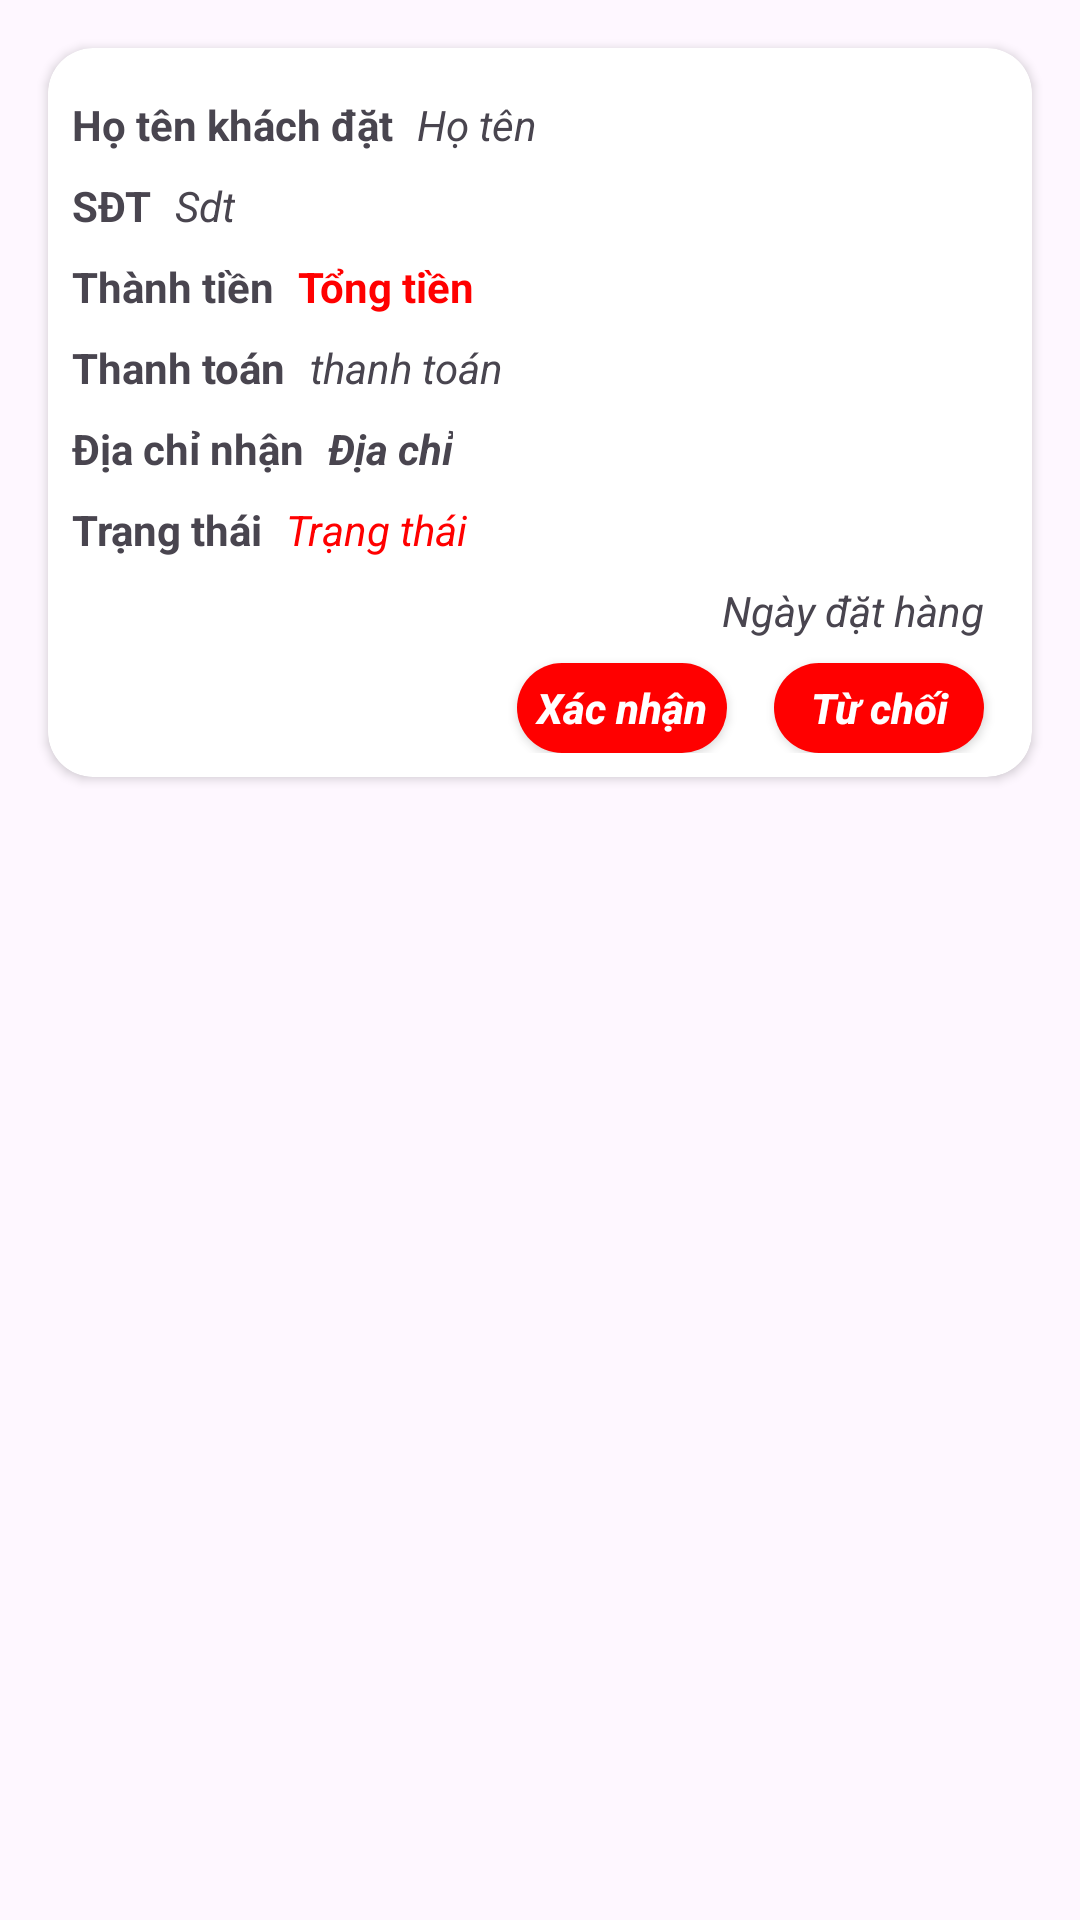

This screen was rendered from an Android layout file. Write that file and the resources it references.
<!-- AndroidManifest.xml: application theme Theme.UngDungDatDoAnOnlineNHVietKitchenSG -->
<!-- res/layout/xulydonhang_item.xml -->
<?xml version="1.0" encoding="utf-8"?>
<FrameLayout xmlns:android="http://schemas.android.com/apk/res/android"
    xmlns:app="http://schemas.android.com/apk/res-auto"
    xmlns:tools="http://schemas.android.com/tools"
    android:layout_width="match_parent"
    android:layout_height="wrap_content">

    <androidx.cardview.widget.CardView
        android:id="@+id/DonHangVuaDat1"
        android:layout_width="match_parent"
        android:layout_height="wrap_content"
        android:layout_margin="16dp"
        app:cardCornerRadius="15dp">

        <androidx.constraintlayout.widget.ConstraintLayout
            android:layout_width="match_parent"
            android:layout_height="wrap_content"
            android:padding="8dp">

            
            <androidx.recyclerview.widget.RecyclerView
                android:id="@+id/rvChiTietMonAn"
                android:layout_width="0dp"
                android:layout_height="wrap_content"
                app:layout_constraintEnd_toEndOf="parent"
                app:layout_constraintStart_toStartOf="parent"
                app:layout_constraintTop_toTopOf="parent" />

            
            <TextView
                android:id="@+id/textView10"
                android:layout_width="wrap_content"
                android:layout_height="wrap_content"
                android:layout_marginTop="8dp"
                android:text="Họ tên khách đặt"
                android:textStyle="bold"
                app:layout_constraintStart_toStartOf="parent"
                app:layout_constraintTop_toBottomOf="@id/rvChiTietMonAn" />

            

            <TextView
                android:id="@+id/txtTrangThai"
                android:layout_width="wrap_content"
                android:layout_height="wrap_content"
                android:layout_marginStart="8dp"
                android:layout_marginTop="8dp"
                android:text="Trạng thái"
                android:textColor="@color/textColor"
                android:textStyle="italic"
                app:layout_constraintStart_toEndOf="@+id/textView20"
                app:layout_constraintTop_toBottomOf="@+id/txtDiaChi" />

            <TextView
                android:id="@+id/textView14"
                android:layout_width="wrap_content"
                android:layout_height="wrap_content"
                android:layout_marginTop="8dp"
                android:text="SĐT"
                android:textStyle="bold"
                app:layout_constraintStart_toStartOf="parent"
                app:layout_constraintTop_toBottomOf="@id/textView10" />

            <TextView
                android:id="@+id/txtTongTien"
                android:layout_width="wrap_content"
                android:layout_height="wrap_content"
                android:layout_marginStart="8dp"
                android:layout_marginTop="8dp"
                android:text="Tổng tiền"
                android:textColor="@color/textColor"
                android:textStyle="bold"
                app:layout_constraintStart_toEndOf="@+id/textView21"
                app:layout_constraintTop_toBottomOf="@+id/txtSoDienThoai" />

            <androidx.appcompat.widget.AppCompatButton
                android:id="@+id/btnTuChoi"
                android:layout_width="70dp"
                android:layout_height="30dp"
                android:layout_marginTop="8dp"
                android:layout_marginEnd="8dp"
                android:background="@drawable/maubutton"
                android:text="Từ chối"
                android:textAllCaps="false"
                android:textColor="@color/white"
                android:textStyle="bold|italic"
                app:layout_constraintEnd_toEndOf="parent"
                app:layout_constraintTop_toBottomOf="@+id/txtNgayDatHang" />

            <androidx.appcompat.widget.AppCompatButton
                android:id="@+id/btnXacNhan"
                android:layout_width="70dp"
                android:layout_height="30dp"
                android:layout_marginTop="8dp"
                android:layout_marginEnd="8dp"
                android:background="@drawable/maubutton"
                android:text="Xác nhận"
                android:textAllCaps="false"
                android:textColor="@color/white"
                android:textStyle="bold|italic"
                app:layout_constraintEnd_toStartOf="@+id/btnTuChoi"
                app:layout_constraintHorizontal_bias="0.95"
                app:layout_constraintStart_toStartOf="parent"
                app:layout_constraintTop_toBottomOf="@+id/txtNgayDatHang" />

            <TextView
                android:id="@+id/txtNgayDatHang"
                android:layout_width="wrap_content"
                android:layout_height="wrap_content"
                android:layout_marginTop="8dp"
                android:layout_marginEnd="8dp"
                android:text="Ngày đặt hàng"
                android:textStyle="italic"
                app:layout_constraintEnd_toEndOf="parent"
                app:layout_constraintTop_toBottomOf="@+id/txtTrangThai" />

            <TextView
                android:id="@+id/txtThanhToan"
                android:layout_width="wrap_content"
                android:layout_height="wrap_content"
                android:layout_marginTop="8dp"
                android:text="Thanh toán"
                android:textStyle="bold"
                app:layout_constraintStart_toStartOf="parent"
                app:layout_constraintTop_toBottomOf="@+id/textView21" />

            <TextView
                android:id="@+id/textView20"
                android:layout_width="wrap_content"
                android:layout_height="wrap_content"
                android:layout_marginTop="8dp"
                android:text="Trạng thái"
                android:textStyle="bold"
                app:layout_constraintStart_toStartOf="parent"
                app:layout_constraintTop_toBottomOf="@+id/textView23" />

            <TextView
                android:id="@+id/textView21"
                android:layout_width="wrap_content"
                android:layout_height="wrap_content"
                android:layout_marginTop="8dp"
                android:text="Thành tiền"
                android:textStyle="bold"
                app:layout_constraintStart_toStartOf="parent"
                app:layout_constraintTop_toBottomOf="@+id/textView14" />

            <TextView
                android:id="@+id/textView23"
                android:layout_width="wrap_content"
                android:layout_height="wrap_content"
                android:layout_marginTop="8dp"
                android:text="Địa chỉ nhận"
                android:textStyle="bold"
                app:layout_constraintStart_toStartOf="parent"
                app:layout_constraintTop_toBottomOf="@+id/txtThanhToan" />

            <TextView
                android:id="@+id/txtHoTen"
                android:layout_width="wrap_content"
                android:layout_height="wrap_content"
                android:layout_marginStart="8dp"
                android:layout_marginTop="8dp"
                android:text="Họ tên"
                android:textStyle="italic"
                app:layout_constraintStart_toEndOf="@+id/textView10"
                app:layout_constraintTop_toBottomOf="@+id/rvChiTietMonAn" />

            <TextView
                android:id="@+id/txtSoDienThoai"
                android:layout_width="wrap_content"
                android:layout_height="wrap_content"
                android:layout_marginStart="8dp"
                android:layout_marginTop="8dp"
                android:text="Sdt"
                android:textStyle="italic"
                app:layout_constraintStart_toEndOf="@+id/textView14"
                app:layout_constraintTop_toBottomOf="@+id/textView10" />

            <TextView
                android:id="@+id/txtPhuongThucThanhToan"
                android:layout_width="wrap_content"
                android:layout_height="wrap_content"
                android:layout_marginStart="8dp"
                android:layout_marginTop="8dp"
                android:text="thanh toán"
                android:textStyle="italic"
                app:layout_constraintStart_toEndOf="@+id/txtThanhToan"
                app:layout_constraintTop_toBottomOf="@+id/txtTongTien" />

            <TextView
                android:id="@+id/txtDiaChi"
                android:layout_width="wrap_content"
                android:layout_height="wrap_content"
                android:layout_marginStart="8dp"
                android:layout_marginTop="8dp"
                android:text="Địa chỉ"
                android:textStyle="bold|italic"
                app:layout_constraintStart_toEndOf="@+id/textView23"
                app:layout_constraintTop_toBottomOf="@+id/txtPhuongThucThanhToan" />

        </androidx.constraintlayout.widget.ConstraintLayout>
    </androidx.cardview.widget.CardView>
</FrameLayout>
<!-- resources referenced by this layout -->
<resources>
  <color name="textColor">#FF0000</color>
  <color name="white">#FFFFFFFF</color>
  <!-- drawable maubutton (drawable) -->
  <?xml version="1.0" encoding="utf-8"?>
  <shape xmlns:android="http://schemas.android.com/apk/res/android">
  <gradient android:angle="-45" android:startColor="#FF0000" android:endColor="#FF0000"/>
      <corners android:radius="15dp"/>
  </shape>
  <style name="Theme.UngDungDatDoAnOnlineNHVietKitchenSG" parent="Base.Theme.UngDungDatDoAnOnlineNHVietKitchenSG" />
  <style name="Base.Theme.UngDungDatDoAnOnlineNHVietKitchenSG" parent="Theme.Material3.DayNight.NoActionBar">
          
          
      </style>
</resources>
